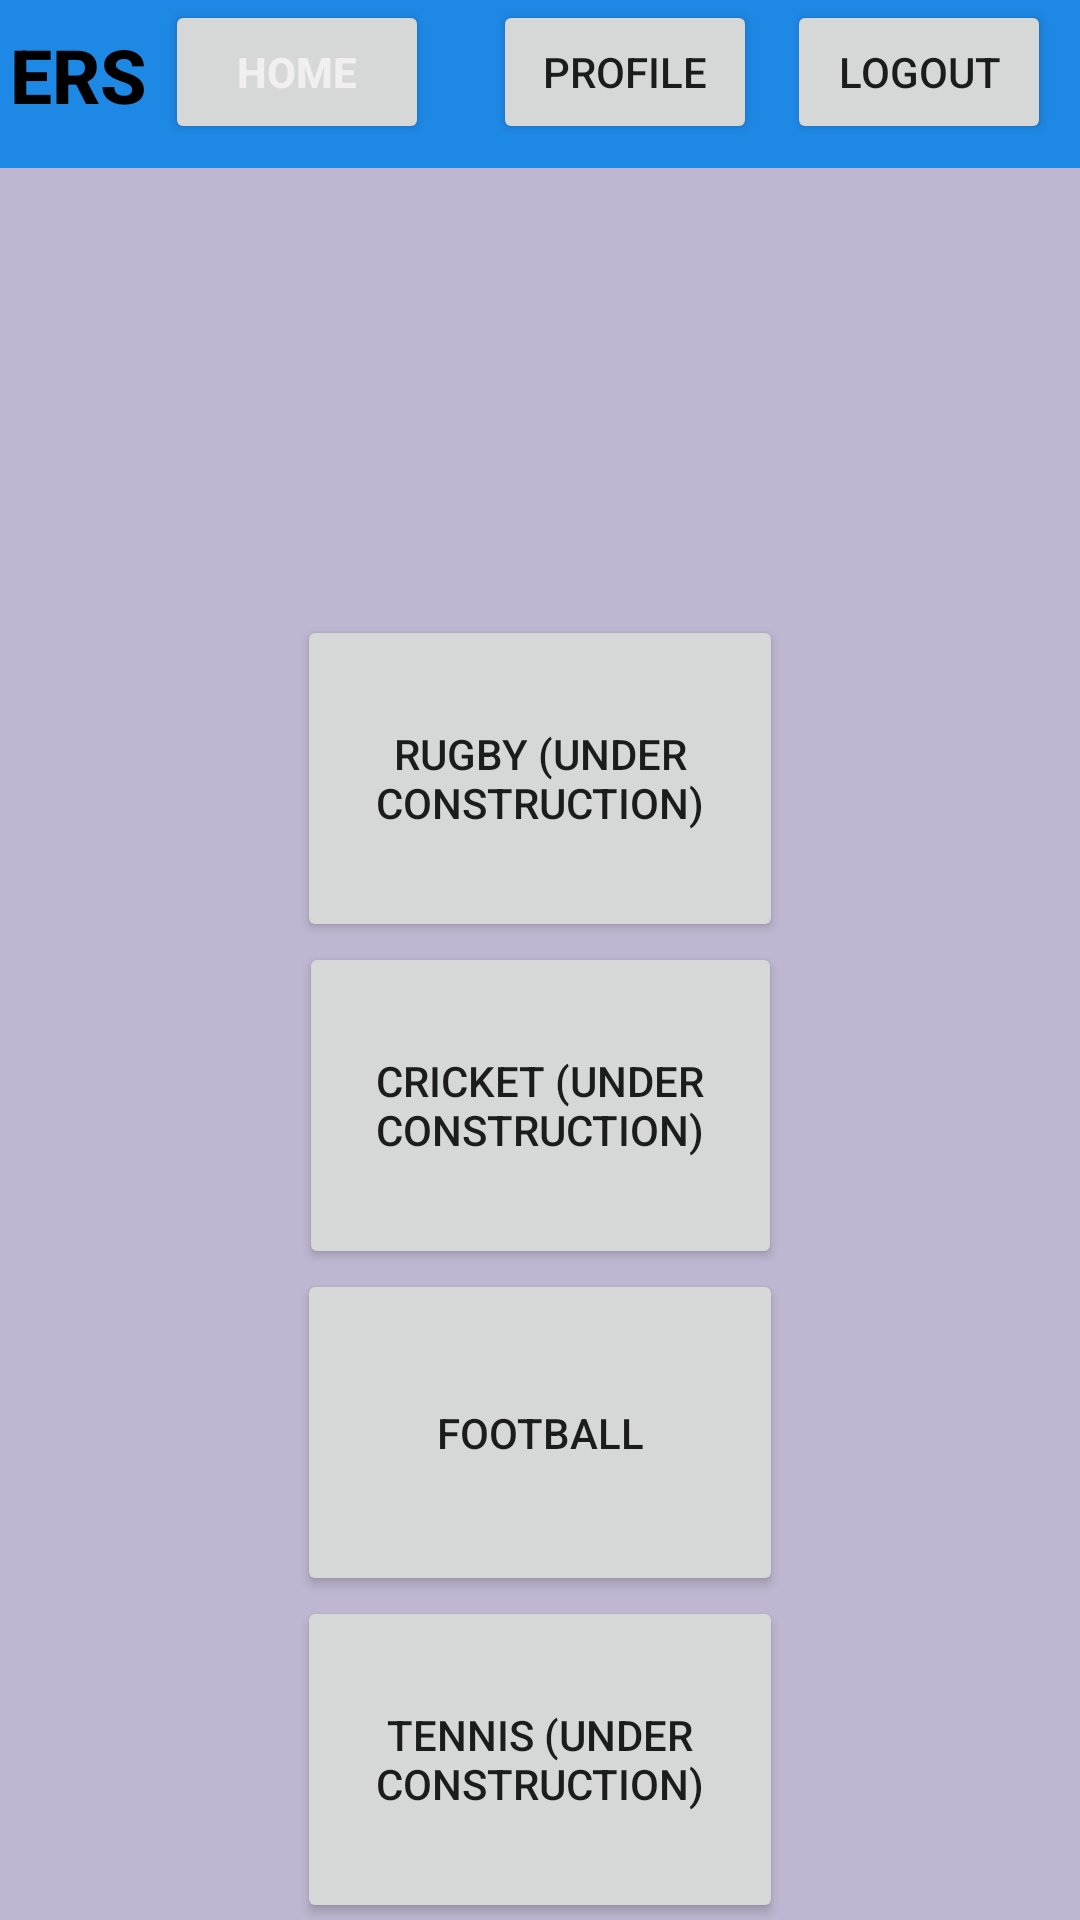

Android layout source for this screen:
<!-- AndroidManifest.xml: application theme Theme.ExeRiverSports -->
<!-- res/layout/activity_main3.xml -->
<?xml version="1.0" encoding="utf-8"?>
<androidx.constraintlayout.widget.ConstraintLayout xmlns:android="http://schemas.android.com/apk/res/android"
    xmlns:app="http://schemas.android.com/apk/res-auto"
    xmlns:tools="http://schemas.android.com/tools"
    android:layout_width="match_parent"
    android:layout_height="match_parent"
    android:background="#BFB6D1"
    tools:context=".MainActivity3">

    <androidx.appcompat.widget.Toolbar
        android:id="@+id/toolbar"
        android:layout_width="0dp"
        android:layout_height="wrap_content"
        android:background="#1E88E5"
        android:minHeight="?attr/actionBarSize"
        android:theme="?attr/actionBarTheme"
        app:layout_constraintBottom_toBottomOf="parent"
        app:layout_constraintEnd_toEndOf="parent"
        app:layout_constraintHorizontal_bias="1.0"
        app:layout_constraintStart_toStartOf="parent"
        app:layout_constraintTop_toTopOf="parent"
        app:layout_constraintVertical_bias="0.0" />

    <TextView
        android:id="@+id/textView3"
        android:layout_width="48dp"
        android:layout_height="35dp"
        android:fontFamily="sans-serif-medium"
        android:text="ERS"
        android:textColor="#000000"
        android:textSize="25sp"
        android:textStyle="bold"
        app:layout_constraintBottom_toBottomOf="@+id/toolbar"
        app:layout_constraintEnd_toEndOf="parent"
        app:layout_constraintHorizontal_bias="0.011"
        app:layout_constraintStart_toStartOf="@+id/toolbar"
        app:layout_constraintTop_toTopOf="@+id/toolbar"
        app:layout_constraintVertical_bias="0.38" />


    <Button
        android:id="@+id/btnHome"
        android:layout_width="wrap_content"
        android:layout_height="wrap_content"
        android:text="@string/btnHome"
        android:textColor="#F1EFEF"
        android:textStyle="bold"
        app:layout_constraintBottom_toBottomOf="@+id/toolbar"
        app:layout_constraintEnd_toEndOf="@+id/toolbar"
        app:layout_constraintHorizontal_bias="0.202"
        app:layout_constraintStart_toStartOf="@+id/toolbar"
        app:layout_constraintTop_toTopOf="@+id/toolbar"
        app:layout_constraintVertical_bias="0.0" />

    <Button
        android:id="@+id/btnLogout"
        android:layout_width="wrap_content"
        android:layout_height="wrap_content"
        android:text="Logout"
        app:layout_constraintBottom_toBottomOf="@+id/btnProfile"
        app:layout_constraintEnd_toEndOf="parent"
        app:layout_constraintStart_toEndOf="@+id/btnProfile"
        app:layout_constraintTop_toTopOf="@+id/btnProfile" />

    <Button
        android:id="@+id/btnProfile"
        android:layout_width="wrap_content"
        android:layout_height="wrap_content"
        android:layout_marginStart="20dp"
        android:text="Profile"
        app:layout_constraintBottom_toBottomOf="@+id/btnHome"
        app:layout_constraintEnd_toEndOf="parent"
        app:layout_constraintHorizontal_bias="0.013"
        app:layout_constraintStart_toEndOf="@+id/btnHome"
        app:layout_constraintTop_toTopOf="@+id/btnHome"
        app:layout_constraintVertical_bias="0.0" />



    <androidx.constraintlayout.widget.Guideline
        android:id="@+id/guideline"
        android:layout_width="wrap_content"
        android:layout_height="wrap_content"
        android:orientation="vertical"
        app:layout_constraintGuide_percent="1.0" />

    <Button
        android:id="@+id/rugby_button"
        android:layout_width="162dp"
        android:layout_height="109dp"
        android:layout_marginTop="150dp"
        android:text="Rugby (under construction)"
        app:layout_constraintBottom_toTopOf="@+id/cricket_button"
        app:layout_constraintEnd_toStartOf="@id/guideline"
        app:layout_constraintStart_toStartOf="parent"
        app:layout_constraintTop_toBottomOf="@+id/toolbar" />

    <Button
        android:id="@+id/cricket_button"
        android:layout_width="161dp"
        android:layout_height="109dp"
        android:text="Cricket (under construction)"
        app:layout_constraintBottom_toTopOf="@+id/football_button"
        app:layout_constraintEnd_toStartOf="@id/guideline"
        app:layout_constraintStart_toStartOf="parent"
        app:layout_constraintTop_toBottomOf="@id/rugby_button" />

    <Button
        android:id="@+id/football_button"
        android:layout_width="162dp"
        android:layout_height="109dp"
        android:text="Football"
        app:layout_constraintBottom_toTopOf="@+id/tennis_button"
        app:layout_constraintEnd_toStartOf="@id/guideline"
        app:layout_constraintStart_toStartOf="parent"
        app:layout_constraintTop_toBottomOf="@id/cricket_button" />

    <Button
        android:id="@+id/tennis_button"
        android:layout_width="162dp"
        android:layout_height="109dp"
        android:text="Tennis (under construction)"
        app:layout_constraintBottom_toBottomOf="parent"
        app:layout_constraintEnd_toStartOf="@id/guideline"
        app:layout_constraintStart_toStartOf="parent"
        app:layout_constraintTop_toBottomOf="@id/football_button" />








</androidx.constraintlayout.widget.ConstraintLayout>
<!-- resources referenced by this layout -->
<resources>
  <string name="btnHome">Home</string>
  <style name="Theme.ExeRiverSports" parent="Theme.MaterialComponents.DayNight.DarkActionBar">
          
          <item name="colorPrimary">@color/purple_500</item>
          <item name="colorPrimaryVariant">@color/purple_700</item>
          <item name="colorOnPrimary">@color/white</item>
          
          <item name="colorSecondary">@color/teal_200</item>
          <item name="colorSecondaryVariant">@color/teal_700</item>
          <item name="colorOnSecondary">@color/black</item>
          
          <item name="android:statusBarColor">?attr/colorPrimaryVariant</item>
          
      </style>
  <color name="purple_500">#FF6200EE</color>
  <color name="purple_700">#FF3700B3</color>
  <color name="white">#FFFFFFFF</color>
  <color name="teal_200">#FF03DAC5</color>
  <color name="teal_700">#FF018786</color>
  <color name="black">#FF000000</color>
</resources>
